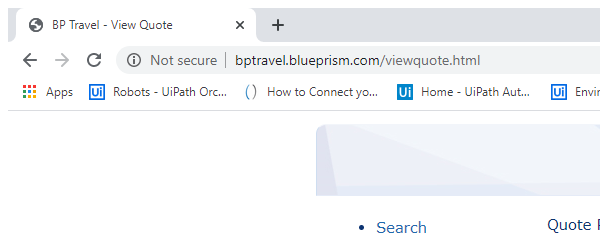
Workflow: Search with Name-CodeAnalysed

Step 1: Attach Web browser in window 'BP Travel - View Quote' (chrome.exe)
